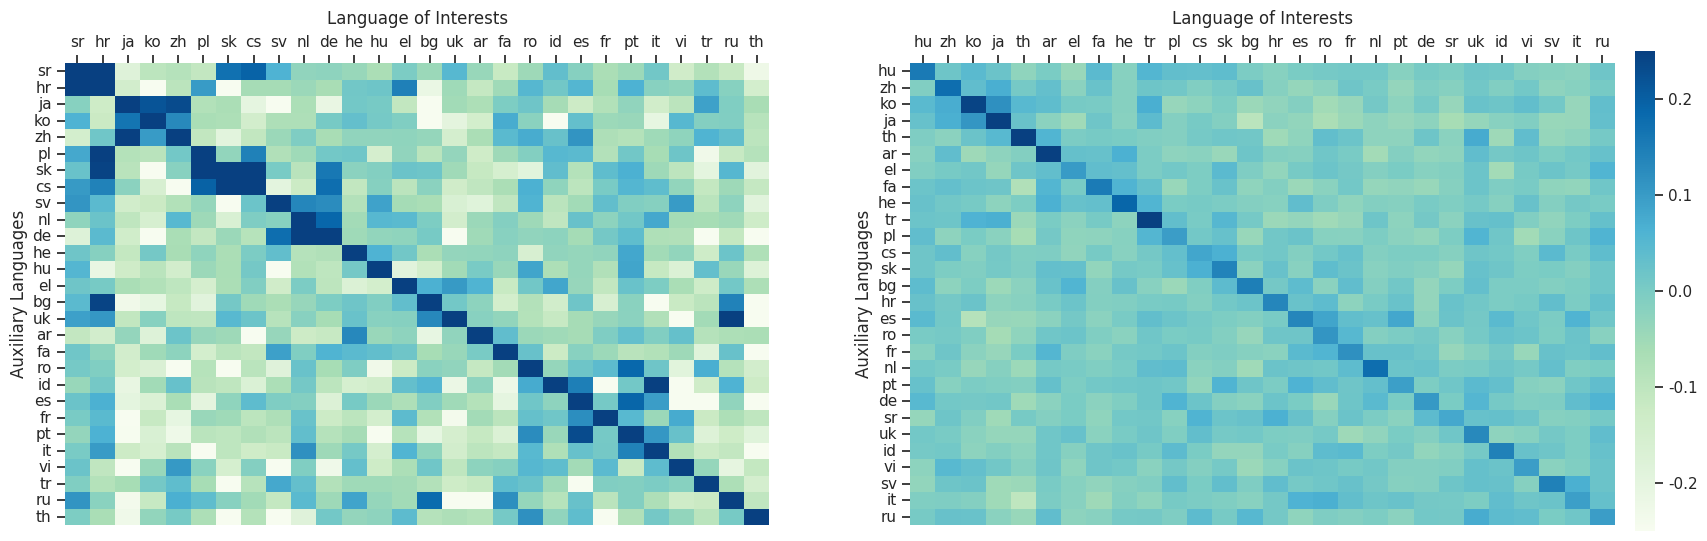

The script that saved this image: (Note: this script raises an exception after producing the figure.)
import seaborn as sns
import matplotlib.pyplot as plt
import pandas as pd
from matplotlib.pyplot import figure


overall_weight = """
0.25656289	0.01762348	-0.02133828	-0.03293806	0.02985221	-0.01447386	0.02803624	0.00314218	0.06537795	-0.01170975	-0.01893502	0.00840724	0.01081872	-0.02679461	-0.04861206	-0.05578834	-0.02581602	-0.01284832	0.01425242	0.02748513	-0.04249704	-0.02627814	-0.00231421	-0.01029164	-0.00055629	0.03679883	0.01870173	0.03701234
0.02492672	0.1477474	-0.0067969	-0.03457785	0.05721653	0.03958946	-0.01293701	0.03545994	0.02594823	0.00790977	0.03915012	-0.0009352	-0.00363421	-0.04672056	-0.00236237	-0.01173347	-0.04423612	0.01255929	-0.02292383	0.01557285	0.04295957	-0.00338304	-0.01062548	-0.02235585	-0.01869726	0.03236324	-0.0006609	-0.02381033
-0.00510544	0.00508851	0.08381766	-0.00252527	-0.03080213	-0.01159865	0.00516593	0.02751267	-0.01890677	0.01291656	0.01667333	0.01128137	0.00380528	0.00842541	-0.01719159	-0.01121074	0.03279305	-0.00350028	0.01110268	0.03890902	0.06541127	-0.01554519	0.04387146	-0.00695503	0.00783259	0.01649034	-0.0072493	0.03425252
-0.02175027	-0.02023566	0.02003568	0.10520482	0.00090349	0.00149506	-0.02295268	0.01856732	-0.00760537	0.02111214	0.04743814	0.00694525	0.03591746	0.01213497	0.00844914	0.04524744	0.05862182	0.00086808	-0.0429377	0.05908108	-0.01256734	0.00189728	-0.00445163	-0.05011916	0.01848847	0.05342561	-0.00850457	0.00983995
0.03363001	-0.00532573	-0.00247431	-0.01626348	0.10146832	0.00441796	0.03668952	0.00834644	0.0326739	-0.03132987	-0.0078848	-0.0561319	0.00610673	-0.03592366	0.01297778	-0.01313633	0.01142311	0.00080222	0.01960939	0.05716598	0.04338396	-0.01111597	0.02015781	0.0160678	-0.00020492	0.02109432	0.00471705	0.00563997
-0.02304327	-0.01013678	0.00758934	-0.02467746	0.00815052	0.13634747	-0.0230844	0.03461969	0.00238866	0.00349015	0.04681802	0.04580694	0.05889183	-0.03741676	-0.08566284	0.02872396	0.02133828	0.08157349	0.084764	0.01375788	-0.00334376	0.02230495	-0.00151503	-0.04061139	0.03495914	0.00812113	0.01473671	0.00988317
0.05663514	-0.02916789	-0.0033617	-0.03984702	0.00314641	-0.04307306	0.15366238	0.01159072	0.05976474	-0.01101267	0.02018124	-0.0054512	-0.03179967	0.01593763	0.02119309	-0.03583544	-0.03953636	-0.02965486	-0.02059168	0.01373619	0.02530378	-0.01466912	-0.02838498	-0.0771656	0.03006923	0.01986432	0.00311017	0.03199661
0.05407882	-0.01414764	-0.0099085	0.01459223	-0.00542438	0.04581457	-0.01965177	0.11829072	0.0071013	-0.02014518	-0.01743227	0.00857335	0.02020335	-0.03750056	-0.02274847	0.02568674	0.02025861	0.02683491	0.05802524	0.03326648	-0.005467	-0.03827679	0.02557015	0.00019389	0.01169246	-0.0144583	-0.0398466	0.01713246
0.06459528	-0.01222456	0.00585496	0.00373495	0.0282315	0.03641361	0.03140664	-0.02823842	0.19026107	-0.01682913	0.02658564	-0.01473749	0.00951302	-0.02349865	0.00523055	-0.01166302	0.00181592	-0.01406229	-0.00437486	0.00201195	-0.00010896	-0.0059827	-0.01312226	-0.00331956	0.05773968	0.00686419	0.02583623	0.01229709
0.00292963	0.01993322	-0.01062506	-0.03410953	0.02098089	0.02506632	-0.0108692	-0.02399534	-0.00801188	0.13565171	0.02704304	-0.00129265	-0.00186568	-0.02519172	0.02319771	0.00307178	0.0040313	0.02400309	0.0392921	0.02977014	0.01119369	0.024885	0.03417563	-0.01950496	0.00292319	0.01290166	0.00456315	0.00918889
0.00164068	-0.00084382	0.0313583	0.00567758	-0.04118818	0.0000608	0.04313272	0.01148093	-0.01726145	-0.01588053	0.15534508	0.0135988	-0.0220145	0.0218811	0.04536349	0.01028496	0.03449064	-0.01704007	0.00736773	0.0158118	0.03851914	-0.00287783	-0.01752883	-0.02832633	0.05602962	0.01566291	-0.01192415	0.0191564
0.0138768	-0.03478932	0.00095391	-0.0316366	-0.01505673	-0.01444829	0.01696467	0.04682821	0.02485734	0.00275367	0.0070672	0.14319384	-0.0024811	-0.01103729	-0.02441812	-0.00229669	0.0414108	0.00837266	0.04090619	0.02735895	-0.0338136	-0.01927072	0.01588708	-0.02422559	0.0051766	0.00713599	0.02566898	0.01061904
-0.00093025	-0.01938486	-0.00078988	0.00859165	-0.01777142	0.06140858	-0.04881752	0.0348652	-0.01059401	0.0095697	-0.0061872	0.03675866	0.09552401	-0.05062526	-0.012483	0.01801795	0.00559616	0.02434903	0.06788075	0.03021926	-0.00710565	0.0077287	0.02241009	-0.10285538	-0.02779347	-0.00281304	0.01570934	-0.00557673
-0.02284384	-0.09353101	0.00541675	-0.02470356	-0.05104321	-0.0329321	0.01742417	-0.04382819	-0.0192892	-0.0225724	0.0286572	-0.01906168	-0.03717703	0.27737212	0.10840905	-0.02547091	-0.01358086	-0.03720409	-0.06736666	0.03225225	-0.01084763	-0.06112516	-0.04041606	0.02525693	0.04135144	-0.03685433	-0.00835204	0.06824511
0.03878528	-0.04454327	-0.02388948	0.00708836	0.00573218	-0.01178628	0.00278574	-0.03775471	-0.01391029	-0.03001255	0.04532236	0.01795822	-0.03780037	0.11800021	0.24249798	0.00882429	-0.03856462	-0.02486902	-0.05296457	0.03373313	-0.00277114	-0.03803676	0.01052332	0.04805815	0.06975144	0.02518815	0.03369075	0.07079315
0.00622249	-0.05249983	-0.01990557	0.02353269	0.00379699	0.01632273	-0.00660443	0.04061717	0.00321358	0.02214515	0.01100385	0.01568186	-0.00729096	-0.01553619	-0.037242	0.17723823	0.03982234	0.02062416	0.01184475	0.00029719	-0.01197541	-0.00029254	0.032125	-0.04622149	0.03616029	0.0031817	0.00658047	0.00280273
0.00828218	-0.04023981	0.01160961	-0.03213423	-0.02811176	0.0221144	-0.02567744	-0.01942307	-0.01624513	0.01311809	0.03565866	0.01537365	0.01844144	-0.02038723	0.00052106	-0.00214982	0.09748656	-0.02221012	-0.01650113	0.05940527	0.02826953	-0.00256258	-0.02091163	-0.06159991	0.05459523	0.05829132	-0.05438566	-0.02564692
0.02940041	0.01726753	-0.03310406	-0.00281453	-0.00350863	0.06067878	0.01000297	0.0160929	0.01375771	-0.0000329	0.0288108	0.03205818	0.0146696	-0.00607324	-0.00139529	0.03144914	0.01269078	0.09553671	0.03541082	0.03612745	0.06019151	0.01450235	-0.02238166	-0.0110988	0.01799947	0.04456925	-0.01517534	-0.0156495
0.01407945	-0.03905326	0.00522685	0.0094465	0.02081132	0.0168134	-0.00767922	0.05022943	-0.02118689	0.01668435	0.00246912	0.02760404	0.02163672	-0.05741137	-0.00679302	-0.01364797	0.00086403	-0.00151438	0.11120063	-0.01828003	-0.01029354	-0.01787674	-0.00333089	-0.02765131	0.01398605	0.00659585	0.02084476	0.00701863
0.03604811	0.05057204	0.0418222	0.01095039	-0.02428019	-0.02884626	-0.01790392	-0.0117743	0.00655782	0.00945055	0.00452143	0.04226905	0.01560116	-0.02001256	0.02353513	-0.0035181	-0.00561452	-0.02217549	-0.00431246	0.09760368	0.0057618	0.00939184	0.00126386	-0.04027444	0.00950319	0.07395315	0.03694957	0.02703953
0.03221619	-0.02275598	0.06555521	-0.01484036	0.02941775	-0.01931667	-0.03132534	0.02192277	0.00758904	0.02715129	0.01642531	0.01654923	-0.01351231	0.00610846	-0.00887579	-0.01802027	0.02845335	-0.00857902	0.03883499	0.01388896	0.13980657	-0.03655738	0.00108558	-0.00503439	0.0037148	0.02904981	-0.00347239	-0.00260568
-0.01363349	0.02575821	0.05995494	0.04170793	0.00074995	0.0263198	-0.02795529	0.02297455	0.01138437	0.06506079	-0.03542888	0.03079289	-0.01125199	-0.05072176	-0.0094288	-0.00009429	-0.01713192	-0.02028888	-0.01381582	0.00632411	0.02021092	0.07955426	-0.01368934	0.00524843	0.01241189	0.02746922	0.01615733	0.0186612
0.00214732	-0.00549287	0.00161827	-0.01185012	-0.0166499	0.00729078	-0.03099817	0.02601045	-0.01467323	0.03644061	-0.03194553	0.02691859	0.06713438	-0.05021459	0.02343231	0.00781578	0.03347385	-0.01519644	0.01376545	0.02155244	0.03341001	0.0189116	0.14383352	-0.043369	-0.00961745	0.02957422	-0.01524478	0.01922339
0.05807292	0.0128364	0.00642949	0.01797175	-0.00063515	-0.02861685	0.00402361	0.02032095	0.00168979	-0.0499832	-0.00573361	-0.04688644	-0.02595514	0.04862881	0.02300942	-0.02705109	-0.01334459	-0.02697319	0.03459144	0.00701493	0.0148626	-0.02049983	-0.03637111	0.3176645	-0.00821888	0.07586223	0.03649199	-0.0223524
0.00182408	0.00638878	0.00212806	0.00854814	-0.02309853	-0.03323448	0.00393504	-0.03799415	-0.02498025	-0.044213	0.02065492	0.02973622	-0.00308174	0.06761718	0.06201154	0.01929498	0.03504205	-0.02534127	-0.05187732	0.03039908	0.05124378	-0.02284855	-0.03090972	-0.04347104	0.25872755	0.02662873	-0.00917542	0.01836377
0.01461256	0.01112086	0.03466815	-0.01365697	0.02759081	-0.00580359	-0.02122742	-0.04828244	0.00271142	-0.00364572	0.01147622	-0.02648026	-0.00204277	-0.03534228	-0.02055001	-0.03002322	-0.00726873	0.00090468	0.00680387	0.03638321	0.00777119	0.01500303	0.00846916	-0.0364275	0.0165292	0.13013798	-0.01640612	0.00361729
0.01631683	-0.0445115	-0.01326185	-0.01359648	-0.02873051	0.02184069	0.0161826	0.00438732	0.01037002	-0.01636058	-0.02492028	0.02302593	-0.00671232	0.01249301	0.03316557	0.01254243	0.00874013	-0.0119822	0.01780272	0.02171242	0.00649655	-0.00799042	-0.01956803	-0.01526183	-0.02141941	0.03023756	0.09758359	0.04749191
0.03269309	0.02619618	-0.00936192	-0.00479186	-0.02327085	-0.03577787	0.02472985	0.0170781	-0.01545858	-0.01412278	-0.00838572	-0.00856304	-0.01644111	0.06943446	0.03574872	0.00267035	0.01305127	-0.03415406	-0.02163279	0.00530863	0.00717396	-0.01396954	-0.02570146	0.00632274	0.01792157	0.01308918	0.01079887	0.17659414
"""

overall_weight_o2m = """
0.94250059	-0.20662332	-0.26921797	-0.11616564	-0.02727079	-0.06032467	0.0366292	-0.00434399	0.13131404	-0.14266253	-0.04265785	-0.05132389	-0.00930357	-0.03372145	-0.1780386	-0.128757	-0.0387311	0.03311896	-0.04354191	-0.07158279	-0.04793692	-0.1083436	-0.03845167	-0.06799793	-0.08430529	-0.03072786	0.03056359	0.01987386
-0.02522206	0.67712617	-0.0507288	-0.00321412	0.03501558	0.0167582	-0.14593863	-0.15951085	0.01663899	0.24263501	-0.00788045	-0.14072251	-0.27168989	-0.22855353	-0.20388269	-0.03754067	-0.18903685	-0.02131128	-0.08195114	0.14119577	0.00948787	0.0431807	-0.06819916	-0.28164458	-0.0945673	0.00979114	-0.11998916	-0.11393189
-0.10531592	-0.02158666	0.53215528	0.17670536	-0.09378266	-0.09736729	-0.06663942	0.0020144	-0.10636497	0.14175105	-0.01377869	-0.02816319	0.03840232	-0.02207756	-0.15915656	-0.12400913	0.19606662	0.0537281	0.06451678	-0.04761887	0.72421527	0.10221553	-0.19345927	-0.11165714	-0.11065507	-0.13571548	-0.03249478	-0.25213861
-0.05124044	0.00410724	-0.08660531	1.80651116	-0.02739501	-0.05817747	-0.0192225	0.00855637	-0.05003428	0.0446806	-0.0321641	-0.02500534	-0.07609057	-0.13735819	-0.25147438	0.30707002	-0.10799074	0.03864145	-0.03098774	-0.10978985	-0.04307985	-0.17881536	0.17662859	-0.29224443	-0.28139329	-0.33445001	-0.07753015	-0.06447029
0.0587666	0.06501746	-0.00833631	-0.09847283	0.7851243	-0.03719115	-0.11817646	-0.1072619	-0.17094254	0.00456405	-0.1451757	0.08319426	-0.00297213	-0.06581879	-0.0793097	-0.00069857	-0.15057182	0.02359843	0.01174402	0.01118398	-0.06752825	0.01575994	-0.13539219	-0.07222629	-0.13267398	0.10181284	-0.06596255	-0.1014502
-0.08249331	-0.0085988	0.04042315	-0.17215371	-0.07246494	1.21571803	-0.19963455	0.00700188	0.00532722	0.0645709	-0.04327536	-0.0255754	0.0957377	-0.1974678	-0.17172742	-0.01327491	-0.19684482	0.19114232	0.01542974	-0.03055477	-0.02909636	0.02324247	-0.0050149	-0.24858785	-0.27499175	-0.05140615	-0.26186085	-0.06459212
0.00277376	-0.06070995	-0.10553503	0.05957913	0.01668549	-0.019454	0.99075031	-0.04627824	0.0447247	-0.02422428	0.03353691	-0.12336397	-0.07922983	-0.143399	-0.04916191	-0.00779676	-0.14759302	-0.08988118	0.02576399	0.02577782	-0.09266138	0.01371002	0.09228945	-0.29061699	-0.18553209	-0.04086971	-0.04760551	-0.02500439
-0.05660868	-0.07948208	-0.09675193	-0.12632751	0.04203296	0.12303066	-0.09453297	0.9377265	-0.09672546	0.0464623	-0.14789486	0.01532936	-0.04392433	-0.34429216	-0.11566114	0.02533364	-0.04233313	0.04845476	0.02993226	-0.07116699	-0.0492022	0.00244236	-0.07272005	-0.10305357	-0.12284684	-0.23647046	0.07428718	-0.2046845
-0.03318763	-0.06802583	-0.00048018	-0.07764626	0.01196432	-0.03645086	-0.02651715	-0.03042459	1.25870323	-0.01377392	0.06127524	-0.03019977	-0.0530808	-0.10954285	0.00787258	-0.08405614	-0.02799273	0.08200479	-0.15940547	0.0209167	-0.06788564	0.01730227	0.03406978	-0.07604432	-0.13233423	-0.03388762	-0.03187728	-0.06357431
-0.11213827	-0.21472406	-0.05954647	-0.06420207	0.14543605	0.05410361	-0.05123472	-0.06142521	0.01270127	0.59747672	0.01947165	0.01281977	-0.01839781	-0.14333057	-0.3476069	-0.04478073	0.09963274	0.06397939	0.05127525	-0.01672721	-0.59485722	0.59656453	-0.05878472	-0.14731526	0.039572	-0.05038905	-0.02915955	-0.09520626
0.00202966	-0.14530087	0.00913501	-0.09967256	-0.18838716	-0.03594565	-0.04008961	-0.07782698	0.00958753	-0.20959282	1.48948216	-0.07038975	-0.11444306	-0.13284111	-0.09338093	-0.07954454	-0.04315901	0.08566594	0.0842433	-0.04171443	-0.06617689	0.05321288	-0.37174296	-0.17711544	0.032444	-0.05292416	-0.17115998	-0.14361739
-0.0268333	0.05431318	-0.16949368	-0.09579825	0.0316658	0.14677119	-0.22180772	-0.27495718	-0.15260124	0.00956726	-0.14142323	1.91611767	0.25102067	-0.20891237	-0.05330586	0.00933194	-0.09063816	0.01106763	0.07447124	0.06248927	-0.10224485	-0.03945827	-0.06894875	-0.12745714	-0.13362527	-0.21614361	-0.31884217	0.02778745
-0.09714413	-0.02899313	-0.13371134	-0.04856443	0.0570488	0.02878547	-0.11133289	0.00964451	0.0062232	0.10116076	-0.15004277	-0.07559013	1.35865903	-0.1286211	-0.15624142	0.11798525	-0.31543207	0.14131093	0.04869962	-0.10843277	-0.10153556	0.0026381	-0.11999488	-0.31051922	-0.12509274	-0.14308214	-0.07997084	-0.09148574
-0.07216263	-0.35078526	-0.20076227	-0.21021461	-0.10576153	-0.12818789	-0.00372362	-0.07993913	0.01150322	-0.12956953	0.00558567	-0.05963945	-0.13974619	0.80986714	0.21699238	-0.06977201	-0.07833314	-0.0297358	0.01574087	-0.00629759	-0.06685281	-0.01741076	-0.26153779	-0.06376743	0.09129953	-0.05328131	-0.09515429	0.23159313
-0.14643216	-0.31580591	-0.14387321	0.00530291	-0.00761318	0.03240299	0.07305884	-0.04624557	0.03130293	-0.12196493	0.00587749	-0.31219888	-0.20431089	0.1646347	1.05286694	-0.07318544	-0.06479454	-0.04109859	-0.02098036	-0.00856781	-0.07140636	0.06110668	-0.07344818	-0.08964586	-0.01289606	-0.19724703	0.0489502	0.1305728
-0.04460478	-0.00289392	-0.00549221	0.18788648	0.04654241	0.02729845	-0.01341772	-0.02378488	-0.05623126	0.02174807	0.05007863	-0.10353422	0.07890511	-0.10349536	-0.15526009	1.77291846	-0.04709148	0.01286435	-0.04844713	-0.05180478	-0.16217446	-0.0283494	-0.01585317	-0.13118625	-0.06073308	-0.14442372	-0.0569067	0.04801464
-0.13319612	-0.09304428	0.14301944	0.01131368	-0.03116512	0.04375291	-0.04774022	-0.0801053	0.01412773	0.32086468	-0.1504333	0.05059862	-0.06154394	-0.08219194	-0.09108543	-0.05028987	1.06534982	0.01335955	-0.01024747	-0.11607265	-0.03201652	0.07847166	-0.07667398	-0.08437872	-0.22956252	-0.03463578	0.01785827	0.01114082
-0.11433148	-0.20413637	-0.07681584	-0.08532763	-0.08768964	0.23221755	-0.17182469	0.0076468	-0.0586729	0.06281686	-0.37153602	-0.04224181	0.10598779	-0.24786091	-0.16310287	0.03332067	-0.09315252	1.20797253	0.12424302	-0.1298852	-0.10111213	-0.03446794	-0.09472585	-0.18399572	-0.17621469	-0.15201092	0.02566266	-0.22591972
-0.11323905	-0.02095866	-0.09329438	-0.0616591	-0.12476015	0.01911235	-0.0548346	0.04163408	-0.00489712	-0.00639892	-0.23046303	-0.03573489	0.01652956	-0.14622641	-0.16726804	0.02396297	-0.08597469	0.18578148	0.97773719	-0.08494234	-0.39018369	0.00635219	-0.18257761	-0.14263034	0.0685432	-0.03016639	-0.19049096	-0.2779243
-0.31115365	0.18097973	-0.05456972	-0.04851389	-0.05429673	0.02668715	0.12089133	-0.09285212	0.08660531	-0.02020383	-0.03603148	-0.08668232	-0.07332587	-0.23653817	-0.11689615	0.04613161	0.03807497	-0.01145339	-0.03639412	1.13551474	-0.01879001	0.1127491	-0.11082339	-0.10354996	-0.12204146	-0.33683467	-0.13405848	0.06805086
-0.11405301	0.01830459	0.25867152	0.15978646	0.02178812	-0.08381295	-0.15287447	0.03805971	-0.02286196	0.24465251	-0.01044798	0.03628659	-0.04744887	-0.0902946	-0.43326735	-0.09023571	0.26442909	0.06580997	-0.19114137	0.0518806	1.35740662	0.02356839	0.00305104	-0.18768334	-0.19742036	-0.05123973	-0.0989759	-0.01849675
-0.03946161	-0.04329562	0.19436741	-0.02601647	-0.00019932	-0.01384664	-0.11735892	-0.06816506	-0.04000926	0.40829396	-0.06778431	0.03373742	0.01331139	-0.18106556	-0.09685659	-0.02998495	-0.10817599	-0.04527497	-0.04772019	-0.11659026	0.17078972	1.07704067	0.06156445	-0.22435236	-0.08117747	0.05003834	-0.1354146	-0.08418274
-0.18403697	-0.06565785	0.02011991	0.12359238	-0.0568285	-0.05313277	-0.10410023	0.03373957	-0.08149242	0.04400849	0.08981657	-0.09269619	-0.01382542	-0.14146018	-0.12147141	0.135499	-0.03684425	-0.00887752	0.0590086	-0.02555156	-0.4329145	0.10944057	1.25250554	-0.18882704	-0.09313893	-0.16324329	0.09991002	-0.07876945
-0.08236098	-0.08591318	-0.08336926	0.01123142	0.04273677	0.03903532	0.00621653	-0.32354021	-0.03511667	-0.06568956	-0.02549911	-0.03085303	0.00818968	-0.22715306	-0.03245831	-0.18208265	-0.07100368	-0.07634068	0.11822796	0.00520158	-0.32726908	-0.00342798	-0.31217027	0.41982889	-0.09263945	-0.07366657	-0.03153682	0.00559998
-0.11358309	-0.0817008	-0.08895826	-0.08074856	-0.05637717	-0.29746866	0.03838634	-0.00847292	-0.04906964	-0.08351588	-0.05017066	-0.04992604	-0.00027204	-0.06211567	0.00929689	0.03313899	-0.06119943	-0.01035881	0.02459621	-0.07062459	-0.29610348	-0.00596738	0.0799768	-0.14888573	1.30338359	-0.13024139	-0.01600027	0.03808737
-0.0177815	0.13109589	0.01953745	-0.06127048	-0.01407456	-0.06041145	-0.03131914	-0.03884983	0.02397013	0.10608745	-0.01807594	-0.11666012	-0.07735538	-0.10686588	-0.01606655	-0.01771784	-0.10495329	-0.02328181	-0.08320737	0.39035034	0.04829597	0.09314823	-0.08801627	-0.27203417	-0.05630231	1.40223622	-0.27879143	-0.10073853
-0.02400112	0.01446843	-0.0123775	-0.22839761	-0.06965756	-0.05617976	-0.01511598	0.04412341	0.0329237	-0.10430741	-0.13076758	0.03736472	0.0406363	-0.26909256	-0.03959036	-0.00624537	-0.02062178	-0.11932993	0.05086255	-0.20251679	-0.15247798	0.02228355	-0.43840551	-0.1102705	-0.0364759	-0.10261345	0.82433701	0.10365939
-0.06759262	-0.03576446	-0.10675955	-0.06420803	-0.02783298	0.11165404	0.04529357	-0.07401609	-0.03059053	0.01434088	-0.02989197	0.02638769	-0.04885077	0.40778685	0.0998404	-0.00430846	-0.10571074	-0.08257222	0.07279515	0.03448248	-0.1932168	-0.14673376	-0.04471517	-0.09593105	0.05971313	-0.14998341	-0.02794075	1.62126923
"""

sns.set(font_scale=1)



def make_data_frame(overall_weight, langs1):
    overall_weight = [[float(w) for w in weight.split()] for weight in overall_weight.strip().split("\n")]

    langs = "ar	bg	cs	de	el	es	fa	fr	he	hr	hu	id	it	ja	ko	nl	pl	pt	ro	ru	sk	sr	sv	th	tr	uk	vi	zh".split()
    langs1 = [k.split(',') for k in langs1]
    langs1 = [item for sublist in langs1 for item in sublist]

    indexes = sorted(range(len(langs1)), key=lambda idx: langs1[idx])
    langs2 = sorted(langs, key=lambda l: indexes[langs.index(l)])

    overall_weight = [sorted(zip(langs, overall_weight_i), key=lambda l: indexes[langs.index(l[0])]) for
                      overall_weight_i in overall_weight]

    overall_weight = sorted(zip(langs, overall_weight), key=lambda l: indexes[langs.index(l[0])])
    langs = sorted(langs, key=lambda l: indexes[langs.index(l)])

    for i in range(len(overall_weight)):
        overall_weight[i] = overall_weight[i][1]
        for j in range(len(overall_weight[i])):
            overall_weight[i][j] = overall_weight[i][j][1]
    df = pd.DataFrame(overall_weight, columns=langs)
    df.index = langs
    return df


def draw_overall(weight, name, m, n):
    fig, ax = plt.subplots(1, 2, figsize=(20, 6), dpi=30)
    cbar_ax = fig.add_axes([.91, .1, .01, .8])
    weight = make_data_frame(overall_weight_o2m,
                             langs1="sr,hr ja,ko,zh pl,sk,cs sv,nl,de he,hu el,bg,uk ar,fa ro,id,es fr,pt,it vi,tr ru,th".split())

    plot = sns.heatmap(weight, cmap='GnBu', vmax=m, vmin=n, ax=ax[0], cbar=True, cbar_ax=cbar_ax)
    plot.set_xlabel('Language of Interests', labelpad=8)
    plot.set_ylabel('Auxiliary Languages', labelpad=3)
    plot.xaxis.set_ticks_position('top')
    plot.yaxis.set_ticks_position('left')
    plot.xaxis.set_label_position('top')
    weight = make_data_frame(overall_weight, langs1="hu zh,ko,ja,th ar,el,fa,he tr,pl,cs,sk bg,hr es,ro,fr,nl,pt de,sr,uk id,vi sv,it,ru".split())

    plot = sns.heatmap(weight, cmap='GnBu', vmax=m, vmin=n, ax=ax[1], cbar=False)
    plot.set_xlabel('Language of Interests', labelpad=8)
    plot.set_ylabel('Auxiliary Languages', labelpad=3)
    plot.xaxis.set_ticks_position('top')
    plot.yaxis.set_ticks_position('left')
    plot.xaxis.set_label_position('top')
    # plt.show()
    plt.savefig(name)


# flatten = [item for sublist in overall_weight for item in sublist]

draw_overall(overall_weight, 'data/figure-1.pdf', m=0.25, n=-0.25)
